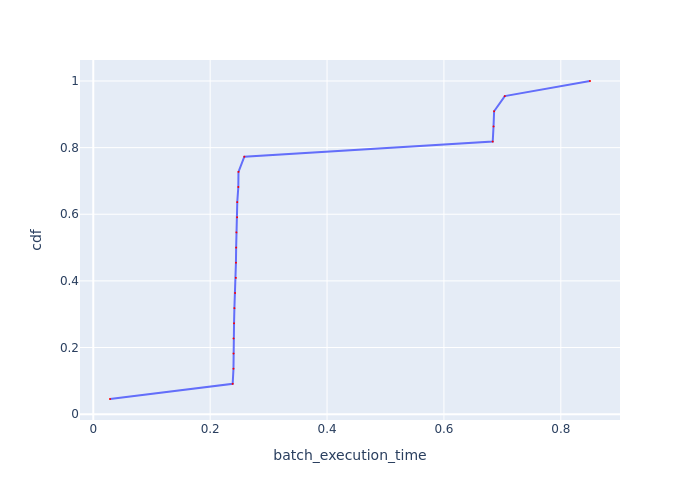

The file beside this chart, header and first rows:
Batch Id, batch_execution_time, cdf
5, 0.02859, 0.04545
9, 0.2385, 0.09091
7, 0.2399, 0.1364
8, 0.24, 0.1818
12, 0.24, 0.2273
13, 0.2409, 0.2727
11, 0.2415, 0.3182
10, 0.2425, 0.3636
20, 0.2439, 0.4091
19, 0.2441, 0.4545
14, 0.2444, 0.5
16, 0.2449, 0.5455
17, 0.2461, 0.5909
21, 0.2464, 0.6364
15, 0.2482, 0.6818
18, 0.2484, 0.7273
6, 0.2584, 0.7727
4, 0.6835, 0.8182
3, 0.6849, 0.8636
1, 0.6859, 0.9091
2, 0.7042, 0.9545
0, 0.85, 1.0
